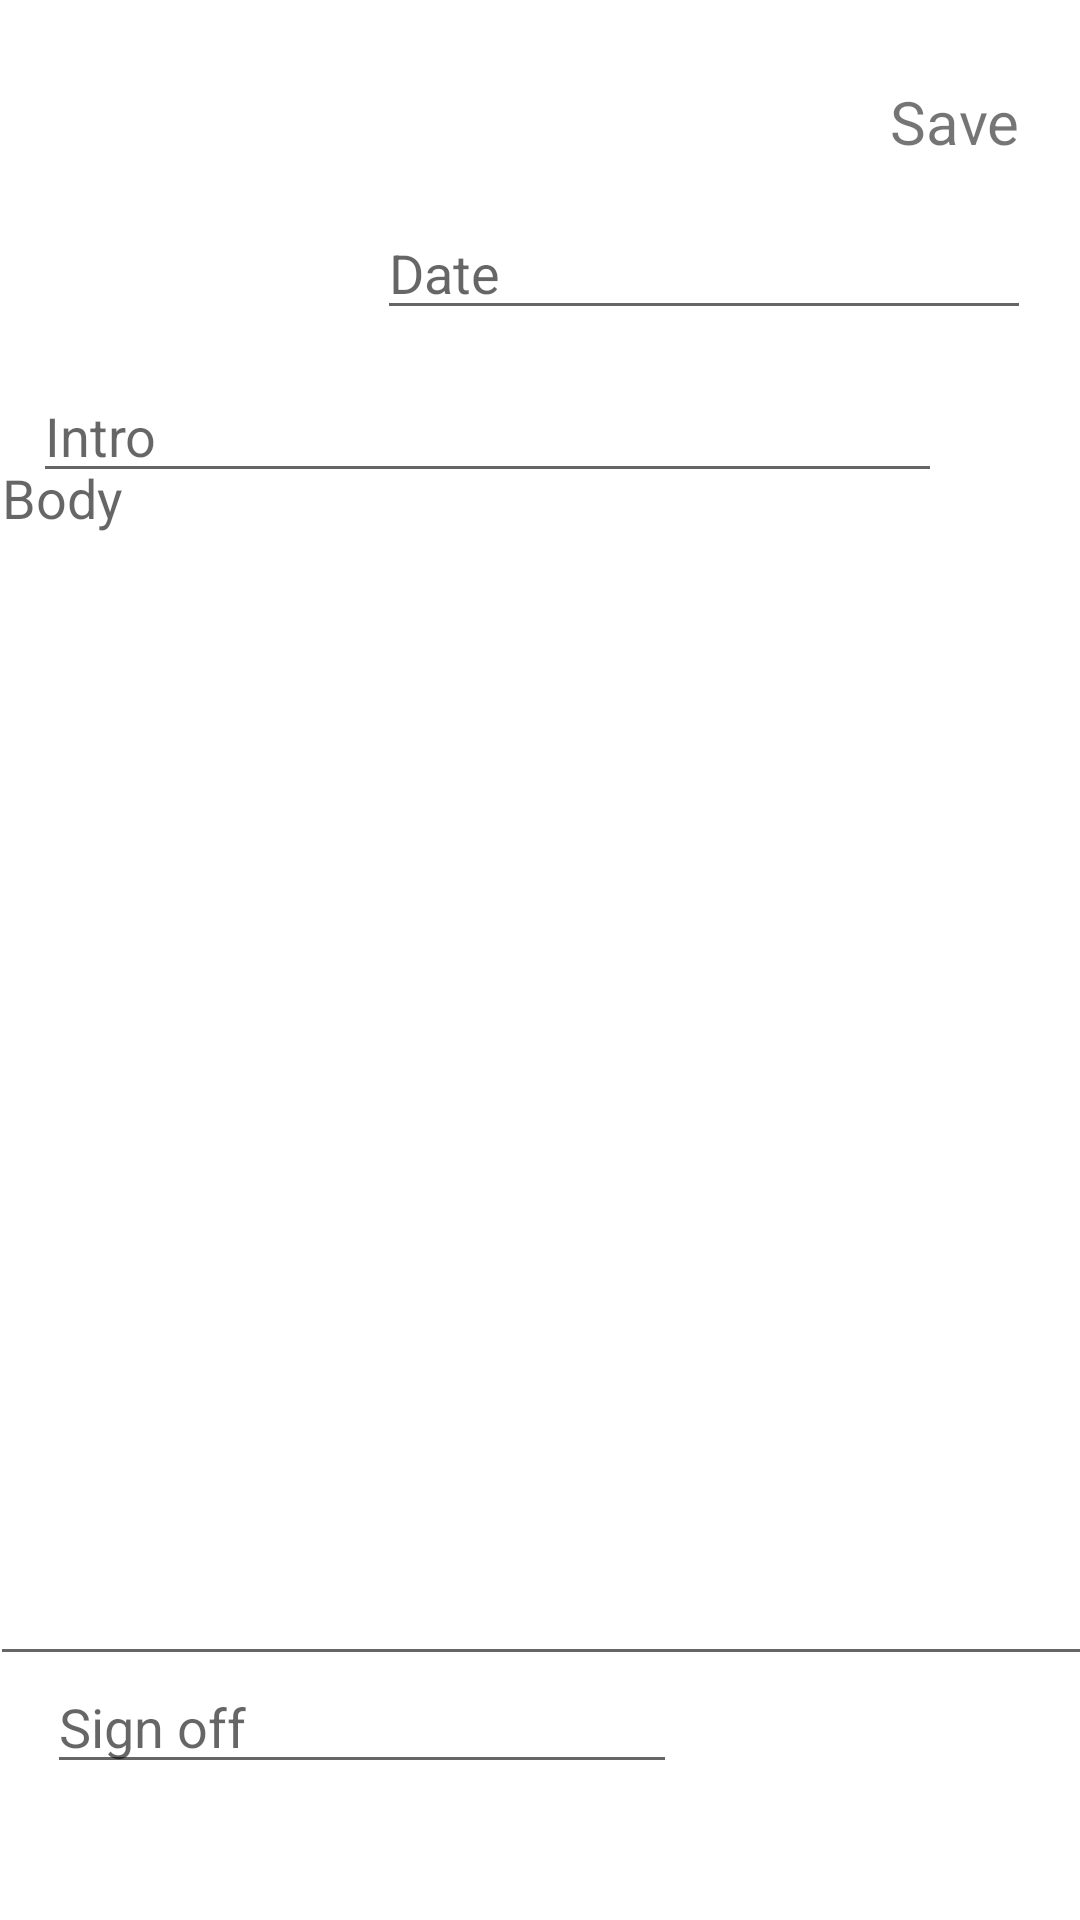

The Android layout XML behind this screen, and the referenced resources:
<!-- AndroidManifest.xml: application theme Theme.ForActivities -->
<!-- res/layout/activity_show_diary.xml -->
<?xml version="1.0" encoding="utf-8"?>
<androidx.constraintlayout.widget.ConstraintLayout xmlns:android="http://schemas.android.com/apk/res/android"
    xmlns:app="http://schemas.android.com/apk/res-auto"
    xmlns:tools="http://schemas.android.com/tools"
    android:layout_width="match_parent"
    android:layout_height="match_parent"
    tools:context=".ShowDiary">

    <EditText
        android:id="@+id/editIntro"
        android:layout_width="303dp"
        android:layout_height="37dp"
        android:ems="10"
        android:hint="Intro"
        android:inputType="textPersonName"
        app:layout_constraintBottom_toBottomOf="parent"
        app:layout_constraintEnd_toEndOf="parent"
        app:layout_constraintHorizontal_bias="0.194"
        app:layout_constraintStart_toStartOf="parent"
        app:layout_constraintTop_toTopOf="parent"
        app:layout_constraintVertical_bias="0.211" />

    <EditText
        android:id="@+id/editDate"
        android:layout_width="218dp"
        android:layout_height="37dp"
        android:ems="10"
        android:hint="Date"
        android:inputType="date"
        app:layout_constraintBottom_toBottomOf="parent"
        app:layout_constraintEnd_toEndOf="parent"
        app:layout_constraintHorizontal_bias="0.886"
        app:layout_constraintStart_toStartOf="parent"
        app:layout_constraintTop_toTopOf="parent"
        app:layout_constraintVertical_bias="0.121" />

    <EditText
        android:id="@+id/editBody"
        android:layout_width="368dp"
        android:layout_height="415dp"
        android:ems="10"
        android:gravity="start|top"
        android:hint="Body"
        android:inputType="textMultiLine"
        app:layout_constraintBottom_toBottomOf="parent"
        app:layout_constraintEnd_toEndOf="parent"
        app:layout_constraintHorizontal_bias="0.488"
        app:layout_constraintStart_toStartOf="parent"
        app:layout_constraintTop_toTopOf="parent"
        app:layout_constraintVertical_bias="0.639" />

    <EditText
        android:id="@+id/editOutro"
        android:layout_width="wrap_content"
        android:layout_height="wrap_content"
        android:ems="10"
        android:hint="Sign off"
        android:inputType="textPersonName"
        app:layout_constraintBottom_toBottomOf="parent"
        app:layout_constraintEnd_toEndOf="parent"
        app:layout_constraintHorizontal_bias="0.104"
        app:layout_constraintStart_toStartOf="parent"
        app:layout_constraintTop_toTopOf="parent"
        app:layout_constraintVertical_bias="0.924" />

    <TextView
        android:id="@+id/save"
        android:layout_width="wrap_content"
        android:layout_height="wrap_content"
        android:textSize="20dp"
        android:text="Save"
        android:clickable="true"
        app:layout_constraintBottom_toBottomOf="parent"
        app:layout_constraintEnd_toEndOf="parent"
        app:layout_constraintHorizontal_bias="0.937"
        app:layout_constraintStart_toStartOf="parent"
        app:layout_constraintTop_toTopOf="parent"
        app:layout_constraintVertical_bias="0.044" />

</androidx.constraintlayout.widget.ConstraintLayout>
<!-- resources referenced by this layout -->
<resources>
  <style name="Theme.ForActivities" parent="Theme.MaterialComponents.DayNight.DarkActionBar">
          
          <item name="colorPrimary">@color/purple_500</item>
          <item name="colorPrimaryVariant">@color/purple_700</item>
          <item name="colorOnPrimary">@color/white</item>
          
          <item name="colorSecondary">@color/teal_200</item>
          <item name="colorSecondaryVariant">@color/teal_700</item>
          <item name="colorOnSecondary">@color/black</item>
          
          <item name="android:statusBarColor" tools:targetApi="l">?attr/colorPrimaryVariant</item>
          
      </style>
  <color name="purple_500">#FF6200EE</color>
  <color name="purple_700">#FF3700B3</color>
  <color name="white">#FFFFFFFF</color>
  <color name="teal_200">#FF03DAC5</color>
  <color name="teal_700">#FF018786</color>
  <color name="black">#FF000000</color>
</resources>
